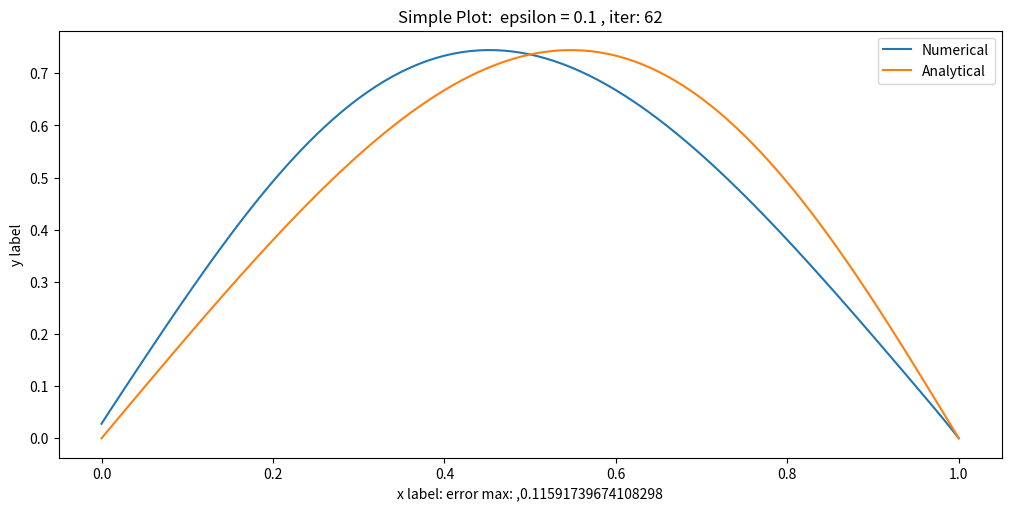
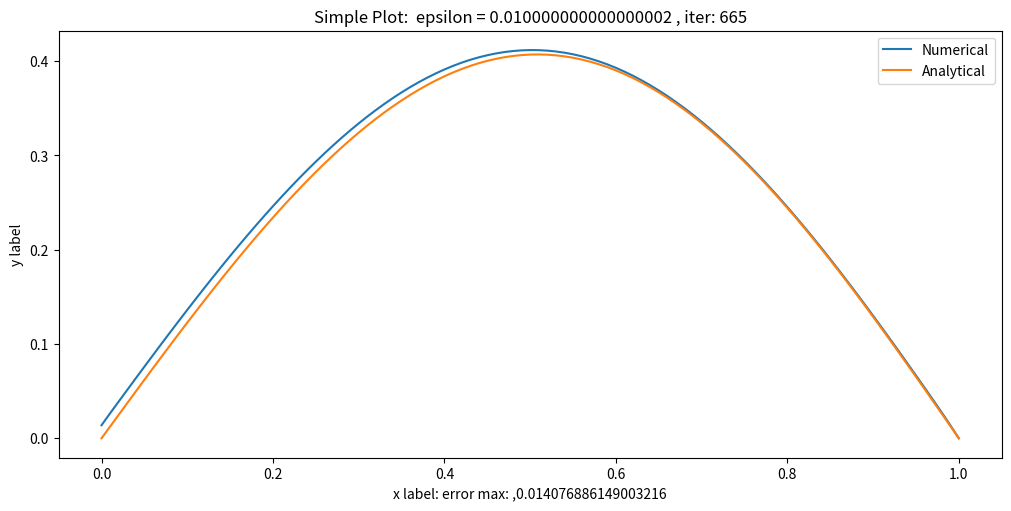
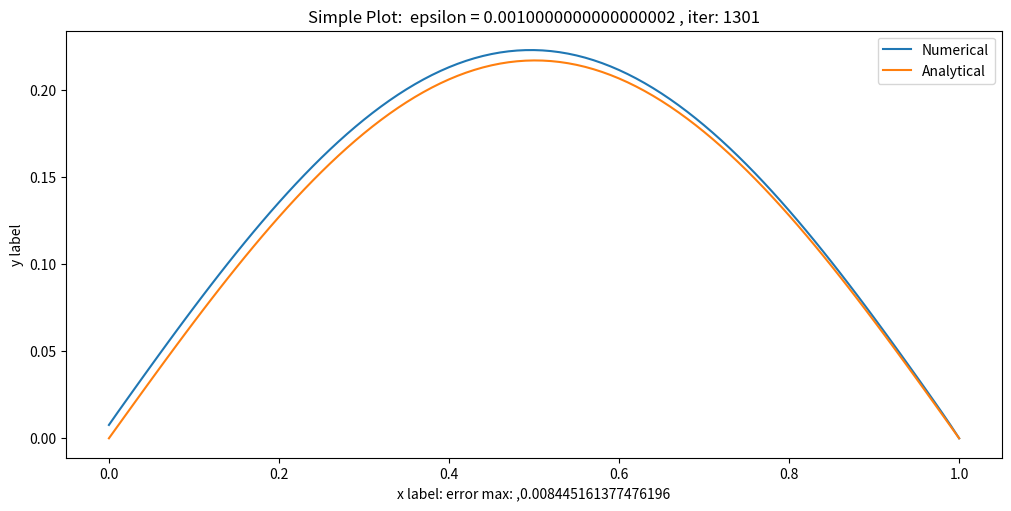
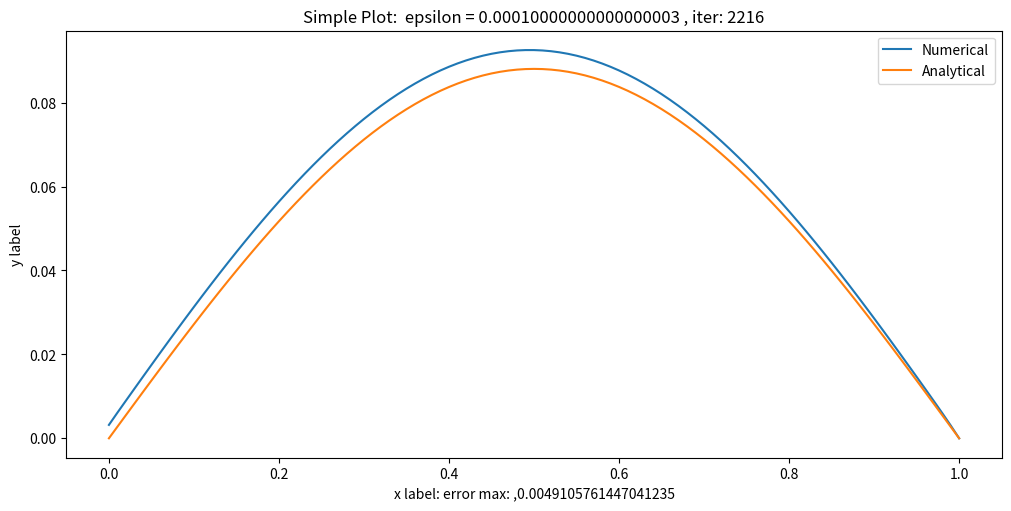
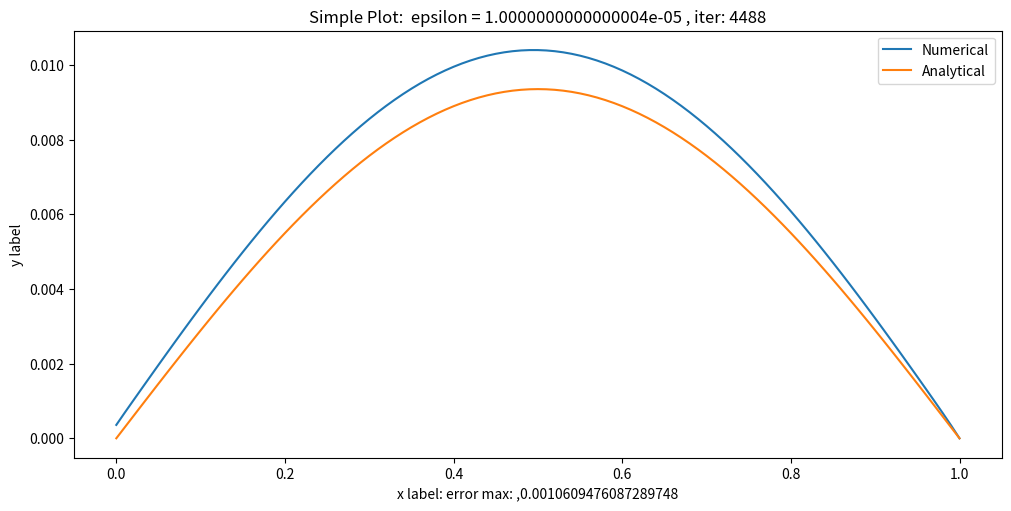

Recreate these plots in Python, in order.
import numpy as np
import math 
import matplotlib.pyplot as plt 
Pi=math.pi
interval = 1
dx=0.01
dt=0.5*dx**2
n=int(interval/dx)+1
eps=0.1
# loop for increasing accuracy 
for i in range(5):    
    X = np.linspace(0,interval,n) 
    # U(0)=0
    # U(1)=0
    # T(0)=(3x**5-5x**4+2x)
    A=C=-2/dx**2
    B=4/dx**2+1/dt
    D=np.zeros(n)
    U_prev=np.empty(n)
    # initial values of U
    for i in range(n):
        x=dx*i
        U_prev[i]=(3*(x**5)-5*(x**4)+2*x)
    iter=0
    while True:
        a_0=[0]
        b_0=[0]
        P_N=[0]

        for i in range(n):
            D=U_prev/dt
        for i in range(1,n):
            a_0.append(-A/(B+C*a_0[-1]))
            b_0.append((D[i]-C*b_0[-1])/(B+C*a_0[-1]))

        for i in range(n-1,0,-1):
            P_N.append(a_0[i]*P_N[-1]+b_0[i])
        U_Next=np.array(P_N)
        
        if max(abs(U_Next-U_prev))<eps:
        
            break
        iter+=1
        U_prev=U_Next
    print(iter)
    # analytical solution
    P=np.empty(n)
    for i in range(n):
            res=0
            for ind in range (1,101):
                res+=(240*(2*((-1)**(ind+1))-1)/((Pi*ind)**5))*math.sin(Pi*ind*i*dx)*math.exp(-2*((Pi*ind)**2)*dt*iter)
            P[i]=res
    print(eps,'error max: ',max(abs(P-U_prev[::-1])))
    plt.figure(figsize=(10, 5), layout='constrained')
    plt.plot(X, U_prev[::-1], label='Numerical') 
    plt.plot(X, P, label='Analytical') 
    plt.xlabel(f'x label: error max: ,{max(abs(P-U_prev[::-1]))}')
    plt.ylabel('y label')
    plt.title(f"Simple Plot:  epsilon = {eps} , iter: {iter}")
    plt.legend()
    plt.show()

    eps*=0.1

# As we see increasing the number of iterations and accuracy values com closer to boundary values from initial. 
# But increasing accuracy results in big amount of iterations requaried.
# And also in numerical solution first value should be zero, but my code doesnt give me left boundary.
